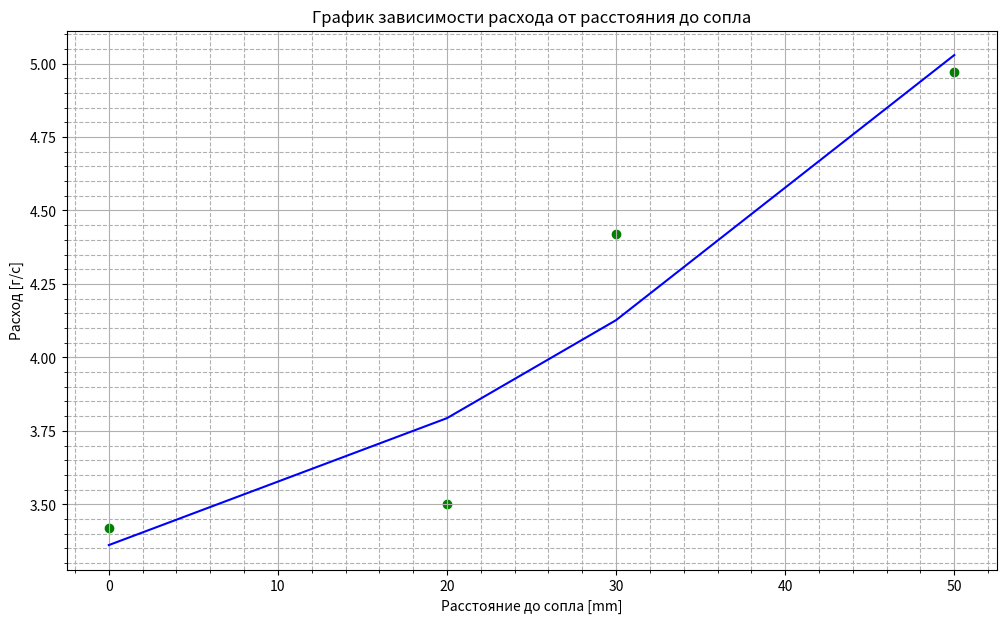

Python code for this plot:
import matplotlib.pyplot as plt
import numpy as np
plt.figure(figsize=(12,7))
x1 =  []
y1 = []
x1 = (0, 20, 30, 50)
y1 = (3.42, 3.5, 4.42, 4.97)
plt.scatter(x1,y1, color = 'g')
x1= np.array(x1)
y1=np.array(y1)
coef = np.polyfit(x1,y1,2)
y2 = np.polyval(coef, x1)
plt.plot(x1,y2, color = 'b')
plt.title('График зависимости расхода от расстояния до сопла')
plt.xlabel('Расстояние до сопла [mm]')
plt.ylabel('Расход [г/с]')
plt.minorticks_on()
plt.grid(
   which='major'
)
plt.grid(
   which='minor',
   linestyle = '--'
)
plt.show()
